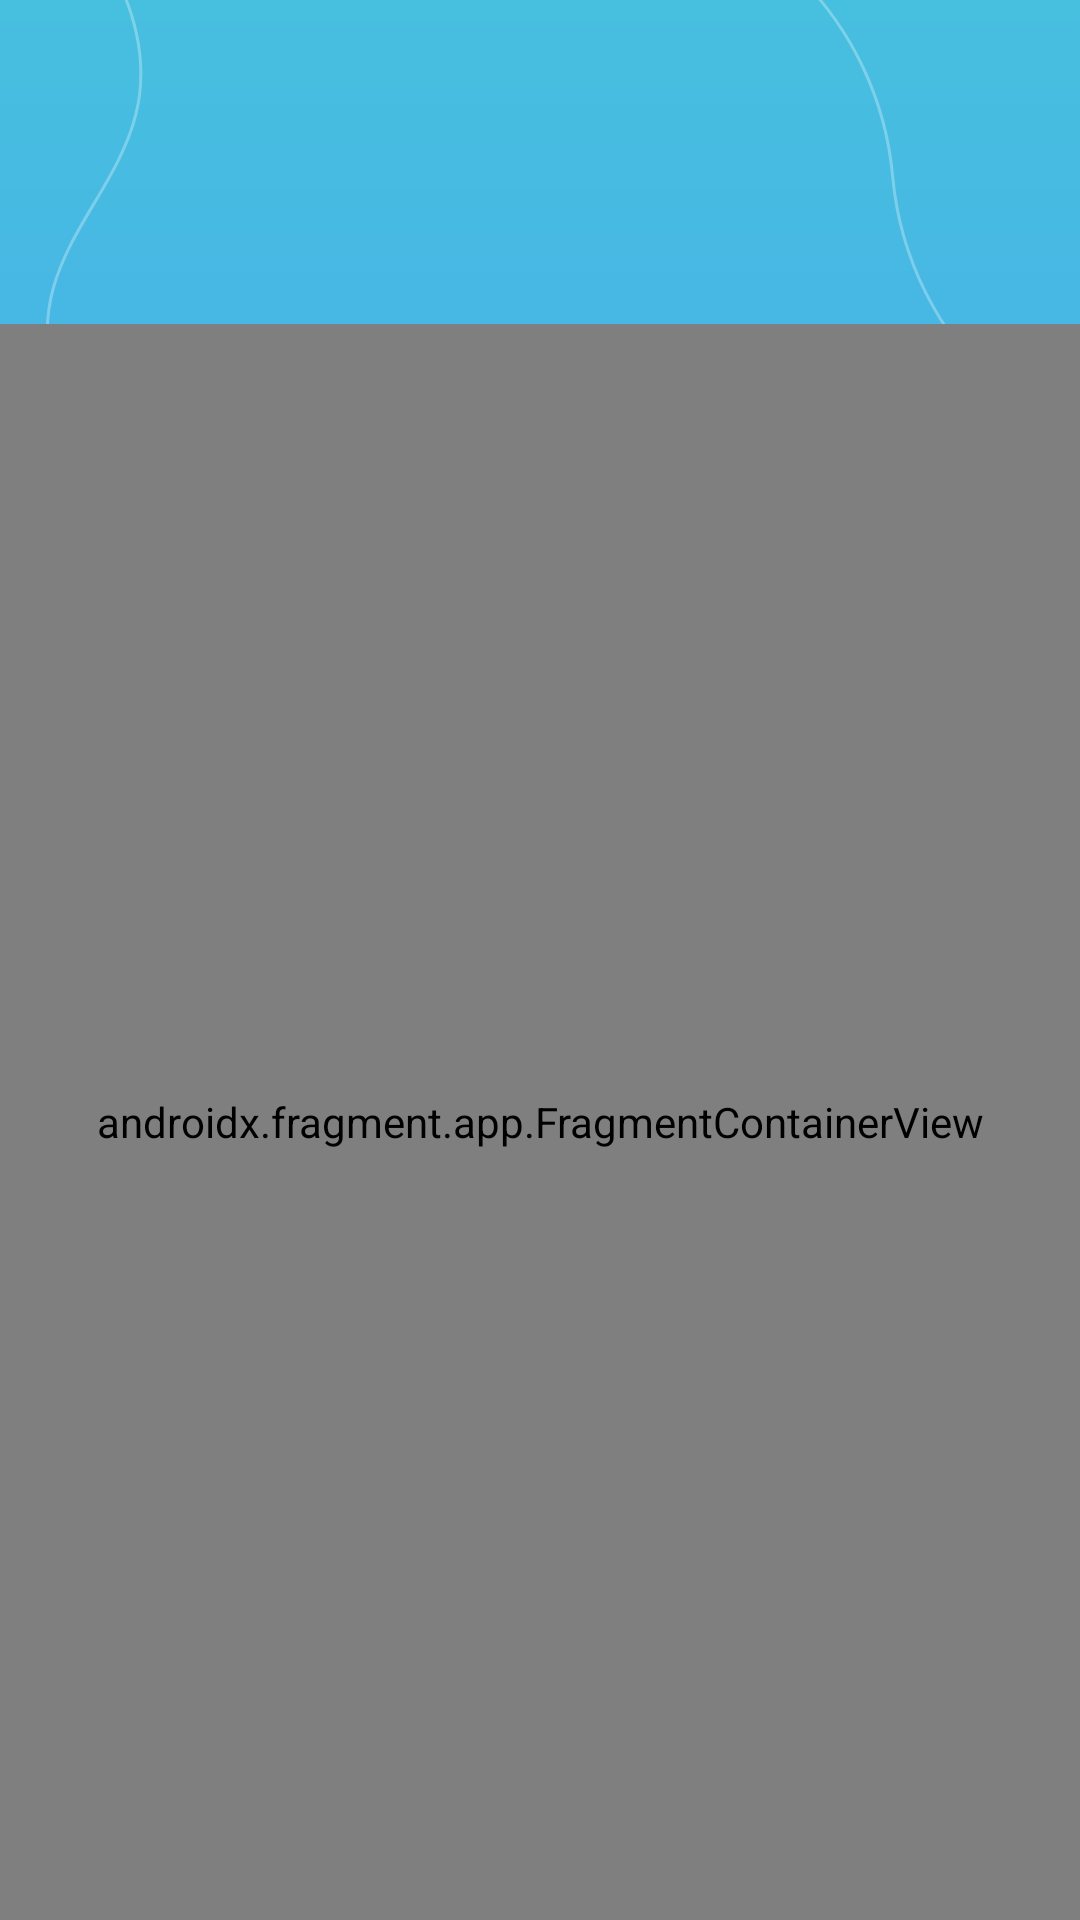

The Android layout XML behind this screen, and the referenced resources:
<!-- AndroidManifest.xml: application theme Theme.WeatherApp -->
<!-- res/layout/activity_main.xml -->
<?xml version="1.0" encoding="utf-8"?>
<androidx.constraintlayout.widget.ConstraintLayout xmlns:android="http://schemas.android.com/apk/res/android"
    xmlns:app="http://schemas.android.com/apk/res-auto"
    xmlns:tools="http://schemas.android.com/tools"
    android:layout_width="match_parent"
    android:layout_height="match_parent"
    tools:context=".ui.MainActivity">

    <include
        android:id="@+id/toolbar"
        layout="@layout/toolbar"
        android:layout_width="match_parent"
        android:layout_height="?android:actionBarSize"
        android:layout_marginTop="@dimen/margin_toolbar"
        app:layout_constraintEnd_toEndOf="parent"
        app:layout_constraintStart_toStartOf="parent"
        app:layout_constraintTop_toTopOf="parent" />

    <androidx.fragment.app.FragmentContainerView
        android:id="@+id/navFragment"
        android:name="androidx.navigation.fragment.NavHostFragment"
        android:layout_width="0dp"
        android:layout_height="0dp"
        app:layout_constraintTop_toBottomOf="@id/toolbar"
        app:layout_constraintStart_toStartOf="parent"
        app:layout_constraintEnd_toEndOf="parent"
        app:layout_constraintBottom_toBottomOf="parent"
        app:defaultNavHost="true"
        app:navGraph="@navigation/nav_graph"/>

</androidx.constraintlayout.widget.ConstraintLayout>
<!-- res/layout/toolbar.xml (included above) -->
<?xml version="1.0" encoding="utf-8"?>
<androidx.appcompat.widget.Toolbar
    xmlns:android="http://schemas.android.com/apk/res/android"
    xmlns:app="http://schemas.android.com/apk/res-auto"
    android:layout_width="match_parent"
    android:layout_height="?android:actionBarSize"
    android:layout_marginTop="@dimen/margin_toolbar"
    app:theme="@style/ThemeOverlay.AppCompat.Dark.ActionBar">

</androidx.appcompat.widget.Toolbar>
<!-- resources referenced by this layout -->
<resources>
  <dimen name="margin_toolbar">52dp</dimen>
  <style name="Theme.WeatherApp" parent="Theme.AppCompat.Light.NoActionBar">
          
          <item name="colorAccent">@color/teal_200</item>
          <item name="android:windowBackground">@drawable/background_linear</item>
          <item name="android:statusBarColor">@color/transparent</item>
          <item name="android:navigationBarColor">@color/transparent</item>
          
      </style>
  <color name="teal_200">#FF03DAC5</color>
  <!-- drawable background_linear (drawable) -->
  <?xml version="1.0" encoding="utf-8"?>
  <layer-list xmlns:android="http://schemas.android.com/apk/res/android">
      <item>
          <shape>
              <gradient
                  android:startColor="@color/linear_background_start"
                  android:endColor="@color/linear_background_finish"
                  android:angle="-45"/>
              <size
                  android:width="414dp"
                  android:height="896dp"/>
          </shape>
      </item>
      <item
          android:drawable="@drawable/background_line_vector_1"
          android:top="-54dp"
          android:bottom="583.5dp"
          android:left="59dp"
          android:right="-70dp"
          android:gravity="center"/>
      <item
          android:drawable="@drawable/background_line_vector_2"
          android:top="92dp"
          android:bottom="569dp"
          android:left="-25dp"
          android:right="327dp"
          android:gravity="center" />
  
  </layer-list>
  <color name="transparent">#00000000</color>
  <color name="linear_background_start">#47BFDF</color>
  <color name="linear_background_finish">#4A91FF</color>
  <!-- drawable background_line_vector_1 (drawable) -->
  <vector xmlns:android="http://schemas.android.com/apk/res/android"
      android:width="283dp"
      android:height="313dp"
      android:viewportWidth="283"
      android:viewportHeight="313">
    <path
        android:strokeWidth="1"
        android:pathData="M21.5,-54L16.918,-46.477C-24.254,21.116 19.338,108.51 98.1,116.28V116.28C149.398,121.34 189.894,162.429 194.548,213.765V213.765C199.601,269.492 246.35,312.5 302.306,312.5H353"
        android:strokeAlpha="0.3"
        android:strokeLineJoin="round"
        android:fillColor="#00000000"
        android:strokeColor="#ffffff"
        android:strokeLineCap="round"/>
  </vector>
  <!-- drawable background_line_vector_2 (drawable) -->
  <vector xmlns:android="http://schemas.android.com/apk/res/android"
      android:width="88dp"
      android:height="237dp"
      android:viewportWidth="88"
      android:viewportHeight="237">
    <path
        android:strokeWidth="1"
        android:pathData="M-16.697,5.515C6.83,3.254 61.81,-13.252 81.436,35.288C105.969,95.963 40.296,111.038 59.167,167.944C78.039,224.851 29.728,258.014 -25,219.197"
        android:strokeAlpha="0.3"
        android:fillColor="#00000000"
        android:strokeColor="#ffffff"
        android:strokeLineCap="round"/>
  </vector>
</resources>
